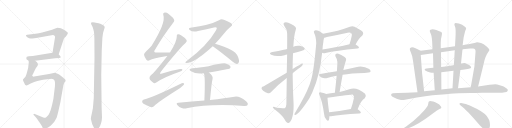
t = 0.00 s
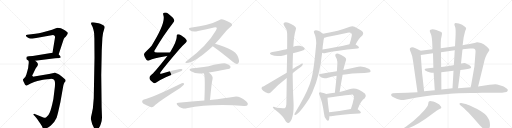
t = 5.20 s
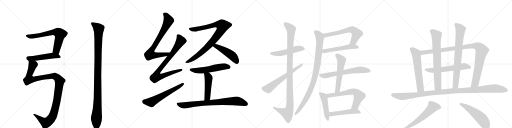
t = 10.40 s
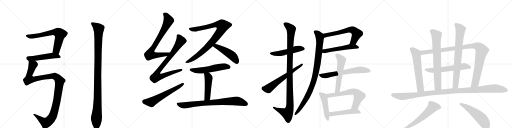
t = 15.60 s
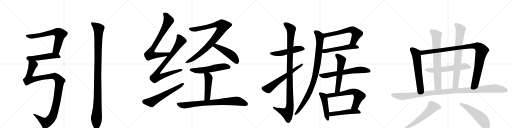
t = 20.80 s
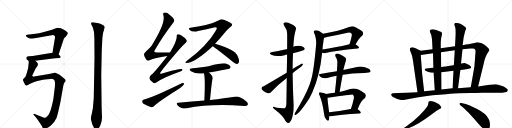
t = 25.99 s

The animated SVG that drew these frames (rendered in a browser with its animation timeline set to each time). Animation: 31 CSS @keyframes rules; one cycle of 25.99 s.

<svg version="1.1" viewBox="0 0 4096 1024" xmlns="http://www.w3.org/2000/svg">
  <g stroke="lightgray" stroke-dasharray="1,1" stroke-width="1" transform="scale(4, 4)">
    <line x1="0" y1="0" x2="256" y2="256"></line>
    <line x1="256" y1="0" x2="0" y2="256"></line>
    <line x1="128" y1="0" x2="128" y2="256"></line>
    <line x1="0" y1="128" x2="256" y2="128"></line>
    <line x1="256" y1="0" x2="512" y2="256"></line>
    <line x1="512" y1="0" x2="256" y2="256"></line>
    <line x1="384" y1="0" x2="384" y2="256"></line>
    <line x1="256" y1="128" x2="512" y2="128"></line>
    <line x1="512" y1="0" x2="768" y2="256"></line>
    <line x1="768" y1="0" x2="512" y2="256"></line>
    <line x1="640" y1="0" x2="640" y2="256"></line>
    <line x1="512" y1="128" x2="768" y2="128"></line>
    <line x1="768" y1="0" x2="1024" y2="256"></line>
    <line x1="1024" y1="0" x2="768" y2="256"></line>
    <line x1="896" y1="0" x2="896" y2="256"></line>
    <line x1="768" y1="128" x2="1024" y2="128"></line>
  </g>
<g transform="scale(1, -1) translate(0, -850)">
   <style type="text/css">
    @keyframes keyframes0 {
      from {
       stroke: black;
       stroke-dashoffset: 691;
       stroke-width: 128;
       }
       69% {
       animation-timing-function: step-end;
       stroke: black;
       stroke-dashoffset: 0;
       stroke-width: 128;
       }
       to {
       stroke: black;
       stroke-width: 1024;
       }
       }
       #make-me-a-hanzi-animation-0 {
         animation: keyframes0 0.812337s both;
         animation-delay: 0.000000s;
         animation-timing-function: linear;
       }
    @keyframes keyframes1 {
      from {
       stroke: black;
       stroke-dashoffset: 518;
       stroke-width: 128;
       }
       63% {
       animation-timing-function: step-end;
       stroke: black;
       stroke-dashoffset: 0;
       stroke-width: 128;
       }
       to {
       stroke: black;
       stroke-width: 1024;
       }
       }
       #make-me-a-hanzi-animation-1 {
         animation: keyframes1 0.671549s both;
         animation-delay: 0.812337s;
         animation-timing-function: linear;
       }
    @keyframes keyframes2 {
      from {
       stroke: black;
       stroke-dashoffset: 1153;
       stroke-width: 128;
       }
       79% {
       animation-timing-function: step-end;
       stroke: black;
       stroke-dashoffset: 0;
       stroke-width: 128;
       }
       to {
       stroke: black;
       stroke-width: 1024;
       }
       }
       #make-me-a-hanzi-animation-2 {
         animation: keyframes2 1.188314s both;
         animation-delay: 1.483887s;
         animation-timing-function: linear;
       }
    @keyframes keyframes3 {
      from {
       stroke: black;
       stroke-dashoffset: 1126;
       stroke-width: 128;
       }
       79% {
       animation-timing-function: step-end;
       stroke: black;
       stroke-dashoffset: 0;
       stroke-width: 128;
       }
       to {
       stroke: black;
       stroke-width: 1024;
       }
       }
       #make-me-a-hanzi-animation-3 {
         animation: keyframes3 1.166341s both;
         animation-delay: 2.672201s;
         animation-timing-function: linear;
       }
    @keyframes keyframes4 {
      from {
       stroke: black;
       stroke-dashoffset: 785;
       stroke-width: 128;
       }
       72% {
       animation-timing-function: step-end;
       stroke: black;
       stroke-dashoffset: 0;
       stroke-width: 128;
       }
       to {
       stroke: black;
       stroke-width: 1024;
       }
       }
       #make-me-a-hanzi-animation-4 {
         animation: keyframes4 0.888835s both;
         animation-delay: 3.838542s;
         animation-timing-function: linear;
       }
    @keyframes keyframes5 {
      from {
       stroke: black;
       stroke-dashoffset: 856;
       stroke-width: 128;
       }
       74% {
       animation-timing-function: step-end;
       stroke: black;
       stroke-dashoffset: 0;
       stroke-width: 128;
       }
       to {
       stroke: black;
       stroke-width: 1024;
       }
       }
       #make-me-a-hanzi-animation-5 {
         animation: keyframes5 0.946615s both;
         animation-delay: 4.727376s;
         animation-timing-function: linear;
       }
    @keyframes keyframes6 {
      from {
       stroke: black;
       stroke-dashoffset: 610;
       stroke-width: 128;
       }
       67% {
       animation-timing-function: step-end;
       stroke: black;
       stroke-dashoffset: 0;
       stroke-width: 128;
       }
       to {
       stroke: black;
       stroke-width: 1024;
       }
       }
       #make-me-a-hanzi-animation-6 {
         animation: keyframes6 0.746419s both;
         animation-delay: 5.673991s;
         animation-timing-function: linear;
       }
    @keyframes keyframes7 {
      from {
       stroke: black;
       stroke-dashoffset: 939;
       stroke-width: 128;
       }
       75% {
       animation-timing-function: step-end;
       stroke: black;
       stroke-dashoffset: 0;
       stroke-width: 128;
       }
       to {
       stroke: black;
       stroke-width: 1024;
       }
       }
       #make-me-a-hanzi-animation-7 {
         animation: keyframes7 1.014160s both;
         animation-delay: 6.420410s;
         animation-timing-function: linear;
       }
    @keyframes keyframes8 {
      from {
       stroke: black;
       stroke-dashoffset: 489;
       stroke-width: 128;
       }
       61% {
       animation-timing-function: step-end;
       stroke: black;
       stroke-dashoffset: 0;
       stroke-width: 128;
       }
       to {
       stroke: black;
       stroke-width: 1024;
       }
       }
       #make-me-a-hanzi-animation-8 {
         animation: keyframes8 0.647949s both;
         animation-delay: 7.434570s;
         animation-timing-function: linear;
       }
    @keyframes keyframes9 {
      from {
       stroke: black;
       stroke-dashoffset: 562;
       stroke-width: 128;
       }
       65% {
       animation-timing-function: step-end;
       stroke: black;
       stroke-dashoffset: 0;
       stroke-width: 128;
       }
       to {
       stroke: black;
       stroke-width: 1024;
       }
       }
       #make-me-a-hanzi-animation-9 {
         animation: keyframes9 0.707357s both;
         animation-delay: 8.082520s;
         animation-timing-function: linear;
       }
    @keyframes keyframes10 {
      from {
       stroke: black;
       stroke-dashoffset: 484;
       stroke-width: 128;
       }
       61% {
       animation-timing-function: step-end;
       stroke: black;
       stroke-dashoffset: 0;
       stroke-width: 128;
       }
       to {
       stroke: black;
       stroke-width: 1024;
       }
       }
       #make-me-a-hanzi-animation-10 {
         animation: keyframes10 0.643880s both;
         animation-delay: 8.789876s;
         animation-timing-function: linear;
       }
    @keyframes keyframes11 {
      from {
       stroke: black;
       stroke-dashoffset: 808;
       stroke-width: 128;
       }
       72% {
       animation-timing-function: step-end;
       stroke: black;
       stroke-dashoffset: 0;
       stroke-width: 128;
       }
       to {
       stroke: black;
       stroke-width: 1024;
       }
       }
       #make-me-a-hanzi-animation-11 {
         animation: keyframes11 0.907552s both;
         animation-delay: 9.433757s;
         animation-timing-function: linear;
       }
    @keyframes keyframes12 {
      from {
       stroke: black;
       stroke-dashoffset: 516;
       stroke-width: 128;
       }
       63% {
       animation-timing-function: step-end;
       stroke: black;
       stroke-dashoffset: 0;
       stroke-width: 128;
       }
       to {
       stroke: black;
       stroke-width: 1024;
       }
       }
       #make-me-a-hanzi-animation-12 {
         animation: keyframes12 0.669922s both;
         animation-delay: 10.341309s;
         animation-timing-function: linear;
       }
    @keyframes keyframes13 {
      from {
       stroke: black;
       stroke-dashoffset: 1112;
       stroke-width: 128;
       }
       78% {
       animation-timing-function: step-end;
       stroke: black;
       stroke-dashoffset: 0;
       stroke-width: 128;
       }
       to {
       stroke: black;
       stroke-width: 1024;
       }
       }
       #make-me-a-hanzi-animation-13 {
         animation: keyframes13 1.154948s both;
         animation-delay: 11.011230s;
         animation-timing-function: linear;
       }
    @keyframes keyframes14 {
      from {
       stroke: black;
       stroke-dashoffset: 630;
       stroke-width: 128;
       }
       67% {
       animation-timing-function: step-end;
       stroke: black;
       stroke-dashoffset: 0;
       stroke-width: 128;
       }
       to {
       stroke: black;
       stroke-width: 1024;
       }
       }
       #make-me-a-hanzi-animation-14 {
         animation: keyframes14 0.762695s both;
         animation-delay: 12.166178s;
         animation-timing-function: linear;
       }
    @keyframes keyframes15 {
      from {
       stroke: black;
       stroke-dashoffset: 636;
       stroke-width: 128;
       }
       67% {
       animation-timing-function: step-end;
       stroke: black;
       stroke-dashoffset: 0;
       stroke-width: 128;
       }
       to {
       stroke: black;
       stroke-width: 1024;
       }
       }
       #make-me-a-hanzi-animation-15 {
         animation: keyframes15 0.767578s both;
         animation-delay: 12.928874s;
         animation-timing-function: linear;
       }
    @keyframes keyframes16 {
      from {
       stroke: black;
       stroke-dashoffset: 540;
       stroke-width: 128;
       }
       64% {
       animation-timing-function: step-end;
       stroke: black;
       stroke-dashoffset: 0;
       stroke-width: 128;
       }
       to {
       stroke: black;
       stroke-width: 1024;
       }
       }
       #make-me-a-hanzi-animation-16 {
         animation: keyframes16 0.689453s both;
         animation-delay: 13.696452s;
         animation-timing-function: linear;
       }
    @keyframes keyframes17 {
      from {
       stroke: black;
       stroke-dashoffset: 970;
       stroke-width: 128;
       }
       76% {
       animation-timing-function: step-end;
       stroke: black;
       stroke-dashoffset: 0;
       stroke-width: 128;
       }
       to {
       stroke: black;
       stroke-width: 1024;
       }
       }
       #make-me-a-hanzi-animation-17 {
         animation: keyframes17 1.039388s both;
         animation-delay: 14.385905s;
         animation-timing-function: linear;
       }
    @keyframes keyframes18 {
      from {
       stroke: black;
       stroke-dashoffset: 657;
       stroke-width: 128;
       }
       68% {
       animation-timing-function: step-end;
       stroke: black;
       stroke-dashoffset: 0;
       stroke-width: 128;
       }
       to {
       stroke: black;
       stroke-width: 1024;
       }
       }
       #make-me-a-hanzi-animation-18 {
         animation: keyframes18 0.784668s both;
         animation-delay: 15.425293s;
         animation-timing-function: linear;
       }
    @keyframes keyframes19 {
      from {
       stroke: black;
       stroke-dashoffset: 574;
       stroke-width: 128;
       }
       65% {
       animation-timing-function: step-end;
       stroke: black;
       stroke-dashoffset: 0;
       stroke-width: 128;
       }
       to {
       stroke: black;
       stroke-width: 1024;
       }
       }
       #make-me-a-hanzi-animation-19 {
         animation: keyframes19 0.717122s both;
         animation-delay: 16.209961s;
         animation-timing-function: linear;
       }
    @keyframes keyframes20 {
      from {
       stroke: black;
       stroke-dashoffset: 476;
       stroke-width: 128;
       }
       61% {
       animation-timing-function: step-end;
       stroke: black;
       stroke-dashoffset: 0;
       stroke-width: 128;
       }
       to {
       stroke: black;
       stroke-width: 1024;
       }
       }
       #make-me-a-hanzi-animation-20 {
         animation: keyframes20 0.637370s both;
         animation-delay: 16.927083s;
         animation-timing-function: linear;
       }
    @keyframes keyframes21 {
      from {
       stroke: black;
       stroke-dashoffset: 651;
       stroke-width: 128;
       }
       68% {
       animation-timing-function: step-end;
       stroke: black;
       stroke-dashoffset: 0;
       stroke-width: 128;
       }
       to {
       stroke: black;
       stroke-width: 1024;
       }
       }
       #make-me-a-hanzi-animation-21 {
         animation: keyframes21 0.779785s both;
         animation-delay: 17.564453s;
         animation-timing-function: linear;
       }
    @keyframes keyframes22 {
      from {
       stroke: black;
       stroke-dashoffset: 500;
       stroke-width: 128;
       }
       62% {
       animation-timing-function: step-end;
       stroke: black;
       stroke-dashoffset: 0;
       stroke-width: 128;
       }
       to {
       stroke: black;
       stroke-width: 1024;
       }
       }
       #make-me-a-hanzi-animation-22 {
         animation: keyframes22 0.656901s both;
         animation-delay: 18.344238s;
         animation-timing-function: linear;
       }
    @keyframes keyframes23 {
      from {
       stroke: black;
       stroke-dashoffset: 614;
       stroke-width: 128;
       }
       67% {
       animation-timing-function: step-end;
       stroke: black;
       stroke-dashoffset: 0;
       stroke-width: 128;
       }
       to {
       stroke: black;
       stroke-width: 1024;
       }
       }
       #make-me-a-hanzi-animation-23 {
         animation: keyframes23 0.749674s both;
         animation-delay: 19.001139s;
         animation-timing-function: linear;
       }
    @keyframes keyframes24 {
      from {
       stroke: black;
       stroke-dashoffset: 1066;
       stroke-width: 128;
       }
       78% {
       animation-timing-function: step-end;
       stroke: black;
       stroke-dashoffset: 0;
       stroke-width: 128;
       }
       to {
       stroke: black;
       stroke-width: 1024;
       }
       }
       #make-me-a-hanzi-animation-24 {
         animation: keyframes24 1.117513s both;
         animation-delay: 19.750814s;
         animation-timing-function: linear;
       }
    @keyframes keyframes25 {
      from {
       stroke: black;
       stroke-dashoffset: 612;
       stroke-width: 128;
       }
       67% {
       animation-timing-function: step-end;
       stroke: black;
       stroke-dashoffset: 0;
       stroke-width: 128;
       }
       to {
       stroke: black;
       stroke-width: 1024;
       }
       }
       #make-me-a-hanzi-animation-25 {
         animation: keyframes25 0.748047s both;
         animation-delay: 20.868327s;
         animation-timing-function: linear;
       }
    @keyframes keyframes26 {
      from {
       stroke: black;
       stroke-dashoffset: 746;
       stroke-width: 128;
       }
       71% {
       animation-timing-function: step-end;
       stroke: black;
       stroke-dashoffset: 0;
       stroke-width: 128;
       }
       to {
       stroke: black;
       stroke-width: 1024;
       }
       }
       #make-me-a-hanzi-animation-26 {
         animation: keyframes26 0.857096s both;
         animation-delay: 21.616374s;
         animation-timing-function: linear;
       }
    @keyframes keyframes27 {
      from {
       stroke: black;
       stroke-dashoffset: 784;
       stroke-width: 128;
       }
       72% {
       animation-timing-function: step-end;
       stroke: black;
       stroke-dashoffset: 0;
       stroke-width: 128;
       }
       to {
       stroke: black;
       stroke-width: 1024;
       }
       }
       #make-me-a-hanzi-animation-27 {
         animation: keyframes27 0.888021s both;
         animation-delay: 22.473470s;
         animation-timing-function: linear;
       }
    @keyframes keyframes28 {
      from {
       stroke: black;
       stroke-dashoffset: 1171;
       stroke-width: 128;
       }
       79% {
       animation-timing-function: step-end;
       stroke: black;
       stroke-dashoffset: 0;
       stroke-width: 128;
       }
       to {
       stroke: black;
       stroke-width: 1024;
       }
       }
       #make-me-a-hanzi-animation-28 {
         animation: keyframes28 1.202962s both;
         animation-delay: 23.361491s;
         animation-timing-function: linear;
       }
    @keyframes keyframes29 {
      from {
       stroke: black;
       stroke-dashoffset: 603;
       stroke-width: 128;
       }
       66% {
       animation-timing-function: step-end;
       stroke: black;
       stroke-dashoffset: 0;
       stroke-width: 128;
       }
       to {
       stroke: black;
       stroke-width: 1024;
       }
       }
       #make-me-a-hanzi-animation-29 {
         animation: keyframes29 0.740723s both;
         animation-delay: 24.564453s;
         animation-timing-function: linear;
       }
    @keyframes keyframes30 {
      from {
       stroke: black;
       stroke-dashoffset: 538;
       stroke-width: 128;
       }
       64% {
       animation-timing-function: step-end;
       stroke: black;
       stroke-dashoffset: 0;
       stroke-width: 128;
       }
       to {
       stroke: black;
       stroke-width: 1024;
       }
       }
       #make-me-a-hanzi-animation-30 {
         animation: keyframes30 0.687826s both;
         animation-delay: 25.305176s;
         animation-timing-function: linear;
       }
</style>
<path d="M 469 414 L 504 520 Q 510 541 516 548 Q 523 554 533 567 Q 543 580 543 586 Q 543 591 515 610 Q 488 628 459 628 L 437 620 Q 420 613 388 605 L 337 590 Q 313 584 283 581 L 217 573 Q 209 572 209 570 Q 204 566 215 555 Q 235 542 244 542 Q 253 542 289 547 L 424 570 Q 436 570 441 557 L 420 428 C 415 398 460 386 469 414 Z" fill="lightgray"></path> 
<path d="M 474 386 L 486 390 Q 486 399 478 406 L 469 414 C 448 433 448 433 420 428 L 262 402 L 230 400 L 214 396 Q 212 393 211 385 Q 210 376 217 373 L 229 364 C 235 359 251 361 281 365 L 441 385 L 474 386 Z" fill="lightgray"></path> 
<path d="M 229 364 L 230 349 L 227 324 Q 227 309 221 290 L 211 255 Q 204 235 196 228 L 187 219 Q 186 217 184 216 Q 182 214 187 200 L 195 184 Q 200 172 203 170 Q 206 167 211 166 Q 216 165 245 182 Q 275 198 299 203 L 335 211 Q 350 214 403 219 Q 436 221 439 196 Q 441 181 439 156 L 427 58 Q 410 -25 397 -52 Q 391 -71 370 -87 Q 355 -96 337 -86 L 283 -64 Q 272 -60 271 -61 L 267 -65 Q 265 -68 276 -76 L 296 -100 L 315 -127 Q 319 -132 336 -160 Q 341 -176 348 -178 Q 367 -186 407 -154 Q 437 -127 453 -91 Q 458 -75 465 -47 L 483 32 L 506 163 Q 507 172 511 181 Q 515 190 517 192 L 524 201 Q 527 203 524 207 Q 524 213 520 217 L 494 239 Q 471 258 456 263 L 439 268 L 392 258 L 273 238 L 268 236 Q 267 236 259 242 Q 255 244 264 258 L 283 298 Q 285 303 298 321 Q 311 339 294 355 L 281 365 C 260 386 230 394 229 364 Z" fill="lightgray"></path> 
<path d="M 756 386 L 750 65 L 743 -16 L 735 -56 Q 726 -92 727 -102 Q 733 -140 754 -177 Q 761 -192 771 -193 Q 778 -194 789 -177 Q 801 -160 807 -139 Q 815 -120 816 -90 L 813 -8 L 810 251 L 814 449 L 819 547 Q 823 593 832 613 Q 842 633 833 642 Q 829 650 815 654 Q 802 661 789 664 Q 780 668 757 671 Q 735 673 731 670 Q 727 666 729 660 Q 729 654 735 646 Q 741 637 747 615 Q 753 592 753 585 L 755 540 L 756 386 Z" fill="lightgray"></path> 
<path d="M 1360 430 Q 1305 431 1258 430 Q 1221 430 1240 453 Q 1312 573 1381 662 Q 1397 681 1394 689 Q 1391 705 1349 738 Q 1333 753 1312 749 Q 1300 745 1307 729 Q 1328 669 1213 485 Q 1195 464 1170 440 Q 1151 424 1152 412 Q 1156 391 1171 372 Q 1183 360 1196 368 Q 1226 384 1326 401 Q 1332 402 1339 402 C 1369 405 1390 430 1360 430 Z" fill="lightgray"></path> 
<path d="M 1339 402 Q 1228 260 1207 249 Q 1194 239 1196 225 Q 1197 212 1224 191 Q 1234 178 1250 191 Q 1310 233 1437 277 Q 1456 281 1459 291 Q 1462 301 1441 298 Q 1377 286 1297 263 Q 1269 253 1287 276 Q 1330 334 1430 450 Q 1460 487 1486 509 Q 1499 519 1492 530 Q 1482 549 1448 569 Q 1432 579 1422 576 Q 1412 573 1414 557 Q 1415 520 1360 430 L 1339 402 Z" fill="lightgray"></path> 
<path d="M 1151 55 Q 1138 52 1137 41 Q 1137 28 1148 20 Q 1173 7 1210 -8 Q 1220 -9 1232 1 Q 1260 31 1423 134 Q 1445 147 1462 164 Q 1474 174 1473 183 Q 1467 187 1454 184 Q 1202 61 1151 55 Z" fill="lightgray"></path> 
<path d="M 1721 501 Q 1755 537 1789 579 Q 1810 607 1845 636 Q 1861 646 1856 657 Q 1855 667 1791 692 Q 1772 702 1752 689 Q 1680 650 1523 629 Q 1504 626 1517 611 Q 1542 592 1584 603 Q 1657 618 1712 631 Q 1728 635 1734 628 Q 1737 622 1726 605 Q 1660 488 1491 360 Q 1475 348 1490 347 Q 1556 347 1702 481 L 1721 501 Z" fill="lightgray"></path> 
<path d="M 1702 481 Q 1774 430 1862 357 Q 1880 341 1894 338 Q 1903 338 1909 349 Q 1919 362 1901 402 Q 1882 456 1721 501 C 1692 509 1678 498 1702 481 Z" fill="lightgray"></path> 
<path d="M 1671 271 Q 1833 299 1838 303 Q 1848 312 1843 321 Q 1836 334 1805 343 Q 1780 349 1669 321 Q 1588 309 1540 305 Q 1500 301 1528 281 Q 1570 254 1631 265 L 1671 271 Z" fill="lightgray"></path> 
<path d="M 1680 50 Q 1693 191 1700 217 Q 1709 241 1671 271 C 1648 290 1622 294 1631 265 Q 1640 244 1638 137 Q 1637 100 1635 46 C 1634 16 1677 20 1680 50 Z" fill="lightgray"></path> 
<path d="M 1635 46 Q 1538 39 1426 29 Q 1404 28 1420 9 Q 1433 -7 1453 -13 Q 1475 -20 1493 -16 Q 1682 23 1954 3 Q 1976 2 1981 11 Q 1988 24 1971 39 Q 1916 84 1876 76 Q 1803 64 1680 50 L 1635 46 Z" fill="lightgray"></path> 
<path d="M 2344 425 Q 2431 450 2432 451 Q 2441 458 2436 467 Q 2429 477 2400 484 Q 2372 488 2346 476 L 2297 459 Q 2282 456 2270 452 Q 2228 442 2179 434 Q 2145 427 2170 412 Q 2212 394 2276 409 Q 2285 412 2297 414 L 2344 425 Z" fill="lightgray"></path> 
<path d="M 2294 226 Q 2293 135 2291 16 Q 2290 -6 2278 -15 Q 2277 -15 2212 -11 Q 2181 1 2183 -9 Q 2184 -16 2204 -30 Q 2261 -76 2275 -102 Q 2291 -133 2306 -134 Q 2319 -135 2334 -101 Q 2350 -58 2349 12 Q 2342 139 2341 264 L 2341 298 Q 2341 362 2344 425 L 2346 476 Q 2346 479 2347 481 Q 2351 565 2365 609 Q 2381 637 2328 659 Q 2297 677 2277 671 Q 2261 664 2275 643 Q 2296 616 2297 584 Q 2298 569 2297 459 L 2297 414 Q 2296 353 2294 269 L 2294 226 Z" fill="lightgray"></path> 
<path d="M 2294 269 Q 2113 163 2111 161 Q 2096 161 2092 146 Q 2091 137 2105 125 Q 2123 112 2143 105 Q 2158 101 2167 112 Q 2224 173 2294 226 L 2341 264 Q 2366 286 2392 304 Q 2411 317 2421 331 Q 2427 343 2417 342 Q 2414 342 2341 298 L 2294 269 Z" fill="lightgray"></path> 
<path d="M 2845 495 Q 2869 544 2897 565 Q 2913 581 2899 598 Q 2884 611 2836 636 Q 2820 643 2799 636 Q 2712 602 2584 580 C 2554 575 2563 544 2593 549 Q 2603 550 2615 554 Q 2700 570 2781 588 Q 2802 592 2810 584 Q 2817 577 2814 564 Q 2807 527 2796 497 C 2786 469 2831 468 2845 495 Z" fill="lightgray"></path> 
<path d="M 2577 428 Q 2583 422 2604 426 Q 2685 445 2860 462 Q 2870 463 2872 471 Q 2872 478 2845 495 C 2830 505 2825 504 2796 497 Q 2675 469 2580 455 C 2550 451 2549 439 2577 428 Z" fill="lightgray"></path> 
<path d="M 2584 580 Q 2541 614 2518 606 Q 2506 599 2513 587 Q 2529 557 2530 504 Q 2512 300 2493 226 Q 2486 201 2478 176 Q 2442 80 2362 -49 Q 2358 -55 2356 -61 Q 2353 -71 2363 -69 Q 2393 -63 2474 62 L 2499 112 Q 2559 247 2577 428 L 2580 455 Q 2581 483 2586 509 Q 2586 527 2593 549 C 2598 570 2598 570 2584 580 Z" fill="lightgray"></path> 
<path d="M 2741 252 Q 2807 265 2914 267 Q 2957 267 2964 276 Q 2968 286 2954 298 Q 2903 329 2847 313 L 2747 291 L 2695 281 Q 2632 271 2562 258 Q 2544 255 2558 241 Q 2571 229 2586 226 Q 2605 222 2618 226 Q 2652 238 2693 244 L 2741 252 Z" fill="lightgray"></path> 
<path d="M 2717 115 Q 2729 187 2741 252 L 2747 291 Q 2747 297 2769 372 Q 2773 381 2757 395 Q 2729 414 2707 420 Q 2694 424 2686 418 Q 2679 412 2684 398 Q 2700 373 2699 355 Q 2698 319 2695 281 L 2693 244 Q 2687 180 2679 108 C 2676 78 2712 85 2717 115 Z" fill="lightgray"></path> 
<path d="M 2610 99 Q 2600 105 2570 111 Q 2558 115 2555 110 Q 2548 104 2556 89 Q 2580 34 2592 -57 Q 2593 -84 2609 -103 Q 2625 -124 2631 -109 Q 2635 -97 2635 -80 L 2633 -48 Q 2621 39 2620 68 C 2619 95 2619 95 2610 99 Z" fill="lightgray"></path> 
<path d="M 2861 -23 Q 2888 49 2918 65 Q 2934 83 2921 101 Q 2849 159 2795 136 Q 2755 123 2717 115 L 2679 108 Q 2645 104 2610 99 C 2580 95 2590 64 2620 68 Q 2815 95 2820 94 Q 2821 94 2825 91 Q 2834 82 2831 65 Q 2821 17 2807 -22 C 2797 -50 2850 -51 2861 -23 Z" fill="lightgray"></path> 
<path d="M 2635 -80 Q 2641 -81 2648 -80 Q 2720 -67 2875 -58 Q 2885 -57 2887 -49 Q 2887 -42 2861 -23 C 2849 -14 2836 -17 2807 -22 Q 2711 -40 2633 -48 C 2603 -51 2605 -78 2635 -80 Z" fill="lightgray"></path> 
<path d="M 3365 444 L 3324 464 Q 3294 478 3282 466 Q 3273 460 3287 431 Q 3301 402 3304 364 L 3340 112 C 3344 82 3396 90 3393 120 L 3377 262 L 3366 411 C 3364 441 3366 443 3365 444 Z" fill="lightgray"></path> 
<path d="M 3795 316 L 3766 152 C 3761 122 3818 129 3825 158 L 3870 343 Q 3882 402 3909 438 L 3915 448 Q 3917 456 3893 478 Q 3869 499 3848 506 Q 3826 513 3816 513 L 3796 507 L 3766 500 Q 3749 497 3728 494 L 3701 489 L 3640 481 L 3526 464 L 3460 457 L 3365 444 C 3335 440 3336 407 3366 411 L 3464 424 L 3528 433 L 3638 448 L 3700 456 L 3761 462 Q 3769 463 3784 463 Q 3808 461 3804 433 L 3795 316 Z" fill="lightgray"></path> 
<path d="M 3683 291 L 3702 293 L 3728 296 Q 3757 301 3763 303.5 Q 3769 306 3769 310 Q 3769 314 3764.5 321 Q 3760 328 3740 337 Q 3720 346 3714 346 Q 3708 346 3690 342 L 3688 342 L 3631 330 L 3626 329 L 3564 319 L 3529 315 L 3467 308 Q 3450 308 3444 306 L 3411 302 Q 3401 300 3399.5 299 Q 3398 298 3398 290 Q 3400 284 3422.5 277 Q 3445 270 3454 269 L 3469 268 L 3530 272 L 3628 284 L 3683 291 Z" fill="lightgray"></path> 
<path d="M 3526 464 L 3526 509 Q 3526 539 3535 573 Q 3539 588 3530 594 Q 3520 600 3490 610 Q 3459 620 3444 612 Q 3438 608 3438 602 Q 3438 596 3446 580 Q 3454 564 3457 520 L 3460 457 L 3464 424 L 3467 308 L 3469 268 L 3478 129 C 3480 99 3531 104 3531 134 L 3530 272 L 3529 315 L 3528 433 L 3526 464 Z" fill="lightgray"></path> 
<path d="M 3664 144 L 3683 291 L 3688 342 L 3700 456 L 3701 489 L 3709 550 L 3715 576 Q 3720 603 3729 620 Q 3729 626 3726 631 Q 3722 636 3697 652 Q 3671 667 3644 667 L 3637 663 Q 3634 659 3636 648 L 3642 632 Q 3647 615 3644 552 L 3640 481 L 3638 448 L 3631 330 L 3628 284 L 3620 144 C 3618 114 3660 114 3664 144 Z" fill="lightgray"></path> 
<path d="M 3766 152 L 3664 144 L 3620 144 L 3531 134 L 3478 129 L 3393 120 L 3340 112 L 3255 108 L 3181 106 L 3143 104 Q 3130 102 3130 96 Q 3125 81 3152 71 Q 3207 45 3229 50 L 3335 70 Q 3406 82 3460 88 L 3568 97 Q 3641 103 3671 104 L 3763 107 Q 3853 109 3857 109 L 3962 108 L 4017 109 Q 4044 111 4052 114 Q 4061 121 4062.5 128 Q 4064 135 4050.5 144.5 Q 4037 154 4029 157.5 Q 4021 161 3998 169 Q 3975 177 3961.5 177 Q 3948 177 3917 173 L 3825 158 L 3766 152 Z" fill="lightgray"></path> 
<path d="M 3251 -181 Q 3290 -170 3349 -135.5 Q 3408 -101 3449 -68.5 Q 3490 -36 3499 -31 L 3516 -22 Q 3528 -17 3530 -11.5 Q 3532 -6 3524 3 Q 3516 15 3501 22 Q 3443 49 3431 38 Q 3427 35 3426 21 Q 3425 7 3410.5 -12.5 Q 3396 -32 3355 -74.5 Q 3314 -117 3249 -161 L 3231 -174 Q 3225 -177 3228 -183 Q 3231 -189 3236 -187 L 3251 -181 Z" fill="lightgray"></path> 
<path d="M 3712 -16 Q 3721 -24 3749 -52 L 3789 -95 L 3840 -154 Q 3853 -170 3868 -179 Q 3899 -194 3914 -176 Q 3921 -167 3919.5 -144.5 Q 3918 -122 3914 -112 Q 3910 -102 3894 -77 Q 3864 -40 3779 -3 Q 3735 16 3716 20 L 3689 26 Q 3679 27 3676 23 Q 3674 16 3683 9 L 3712 -16 Z" fill="lightgray"></path> 
      <clipPath id="make-me-a-hanzi-clip-0">
      <path d="M 469 414 L 504 520 Q 510 541 516 548 Q 523 554 533 567 Q 543 580 543 586 Q 543 591 515 610 Q 488 628 459 628 L 437 620 Q 420 613 388 605 L 337 590 Q 313 584 283 581 L 217 573 Q 209 572 209 570 Q 204 566 215 555 Q 235 542 244 542 Q 253 542 289 547 L 424 570 Q 436 570 441 557 L 420 428 C 415 398 460 386 469 414 Z" fill="lightgray"></path>
      </clipPath>
      <path clip-path="url(#make-me-a-hanzi-clip-0)" d="M 215 566 L 229 560 L 259 560 L 429 593 L 465 590 L 481 577 L 451 448 L 465 424 " fill="none" id="make-me-a-hanzi-animation-0" stroke-dasharray="563 1126" stroke-linecap="round"></path>

      <clipPath id="make-me-a-hanzi-clip-1">
      <path d="M 474 386 L 486 390 Q 486 399 478 406 L 469 414 C 448 433 448 433 420 428 L 262 402 L 230 400 L 214 396 Q 212 393 211 385 Q 210 376 217 373 L 229 364 C 235 359 251 361 281 365 L 441 385 L 474 386 Z" fill="lightgray"></path>
      </clipPath>
      <path clip-path="url(#make-me-a-hanzi-clip-1)" d="M 220 388 L 258 383 L 416 405 L 465 400 L 478 393 " fill="none" id="make-me-a-hanzi-animation-1" stroke-dasharray="390 780" stroke-linecap="round"></path>

      <clipPath id="make-me-a-hanzi-clip-2">
      <path d="M 229 364 L 230 349 L 227 324 Q 227 309 221 290 L 211 255 Q 204 235 196 228 L 187 219 Q 186 217 184 216 Q 182 214 187 200 L 195 184 Q 200 172 203 170 Q 206 167 211 166 Q 216 165 245 182 Q 275 198 299 203 L 335 211 Q 350 214 403 219 Q 436 221 439 196 Q 441 181 439 156 L 427 58 Q 410 -25 397 -52 Q 391 -71 370 -87 Q 355 -96 337 -86 L 283 -64 Q 272 -60 271 -61 L 267 -65 Q 265 -68 276 -76 L 296 -100 L 315 -127 Q 319 -132 336 -160 Q 341 -176 348 -178 Q 367 -186 407 -154 Q 437 -127 453 -91 Q 458 -75 465 -47 L 483 32 L 506 163 Q 507 172 511 181 Q 515 190 517 192 L 524 201 Q 527 203 524 207 Q 524 213 520 217 L 494 239 Q 471 258 456 263 L 439 268 L 392 258 L 273 238 L 268 236 Q 267 236 259 242 Q 255 244 264 258 L 283 298 Q 285 303 298 321 Q 311 339 294 355 L 281 365 C 260 386 230 394 229 364 Z" fill="lightgray"></path>
      </clipPath>
      <path clip-path="url(#make-me-a-hanzi-clip-2)" d="M 236 357 L 263 330 L 235 254 L 233 216 L 274 216 L 328 229 L 426 241 L 457 229 L 478 202 L 453 32 L 432 -51 L 413 -94 L 387 -122 L 365 -131 L 274 -68 " fill="none" id="make-me-a-hanzi-animation-2" stroke-dasharray="1025 2050" stroke-linecap="round"></path>

      <clipPath id="make-me-a-hanzi-clip-3">
      <path d="M 756 386 L 750 65 L 743 -16 L 735 -56 Q 726 -92 727 -102 Q 733 -140 754 -177 Q 761 -192 771 -193 Q 778 -194 789 -177 Q 801 -160 807 -139 Q 815 -120 816 -90 L 813 -8 L 810 251 L 814 449 L 819 547 Q 823 593 832 613 Q 842 633 833 642 Q 829 650 815 654 Q 802 661 789 664 Q 780 668 757 671 Q 735 673 731 670 Q 727 666 729 660 Q 729 654 735 646 Q 741 637 747 615 Q 753 592 753 585 L 755 540 L 756 386 Z" fill="lightgray"></path>
      </clipPath>
      <path clip-path="url(#make-me-a-hanzi-clip-3)" d="M 737 664 L 789 620 L 781 60 L 771 -182 " fill="none" id="make-me-a-hanzi-animation-3" stroke-dasharray="998 1996" stroke-linecap="round"></path>

      <clipPath id="make-me-a-hanzi-clip-4">
      <path d="M 1360 430 Q 1305 431 1258 430 Q 1221 430 1240 453 Q 1312 573 1381 662 Q 1397 681 1394 689 Q 1391 705 1349 738 Q 1333 753 1312 749 Q 1300 745 1307 729 Q 1328 669 1213 485 Q 1195 464 1170 440 Q 1151 424 1152 412 Q 1156 391 1171 372 Q 1183 360 1196 368 Q 1226 384 1326 401 Q 1332 402 1339 402 C 1369 405 1390 430 1360 430 Z" fill="lightgray"></path>
      </clipPath>
      <path clip-path="url(#make-me-a-hanzi-clip-4)" d="M 1316 737 L 1331 725 L 1349 685 L 1281 557 L 1207 439 L 1201 414 L 1254 408 L 1313 413 L 1331 415 L 1352 429 " fill="none" id="make-me-a-hanzi-animation-4" stroke-dasharray="657 1314" stroke-linecap="round"></path>

      <clipPath id="make-me-a-hanzi-clip-5">
      <path d="M 1339 402 Q 1228 260 1207 249 Q 1194 239 1196 225 Q 1197 212 1224 191 Q 1234 178 1250 191 Q 1310 233 1437 277 Q 1456 281 1459 291 Q 1462 301 1441 298 Q 1377 286 1297 263 Q 1269 253 1287 276 Q 1330 334 1430 450 Q 1460 487 1486 509 Q 1499 519 1492 530 Q 1482 549 1448 569 Q 1432 579 1422 576 Q 1412 573 1414 557 Q 1415 520 1360 430 L 1339 402 Z" fill="lightgray"></path>
      </clipPath>
      <path clip-path="url(#make-me-a-hanzi-clip-5)" d="M 1427 563 L 1445 522 L 1372 411 L 1274 292 L 1258 267 L 1251 237 L 1275 236 L 1305 244 L 1450 291 " fill="none" id="make-me-a-hanzi-animation-5" stroke-dasharray="728 1456" stroke-linecap="round"></path>

      <clipPath id="make-me-a-hanzi-clip-6">
      <path d="M 1151 55 Q 1138 52 1137 41 Q 1137 28 1148 20 Q 1173 7 1210 -8 Q 1220 -9 1232 1 Q 1260 31 1423 134 Q 1445 147 1462 164 Q 1474 174 1473 183 Q 1467 187 1454 184 Q 1202 61 1151 55 Z" fill="lightgray"></path>
      </clipPath>
      <path clip-path="url(#make-me-a-hanzi-clip-6)" d="M 1153 40 L 1210 33 L 1468 179 " fill="none" id="make-me-a-hanzi-animation-6" stroke-dasharray="482 964" stroke-linecap="round"></path>

      <clipPath id="make-me-a-hanzi-clip-7">
      <path d="M 1721 501 Q 1755 537 1789 579 Q 1810 607 1845 636 Q 1861 646 1856 657 Q 1855 667 1791 692 Q 1772 702 1752 689 Q 1680 650 1523 629 Q 1504 626 1517 611 Q 1542 592 1584 603 Q 1657 618 1712 631 Q 1728 635 1734 628 Q 1737 622 1726 605 Q 1660 488 1491 360 Q 1475 348 1490 347 Q 1556 347 1702 481 L 1721 501 Z" fill="lightgray"></path>
      </clipPath>
      <path clip-path="url(#make-me-a-hanzi-clip-7)" d="M 1521 620 L 1548 615 L 1589 621 L 1735 655 L 1765 652 L 1781 644 L 1750 582 L 1677 491 L 1573 400 L 1494 353 " fill="none" id="make-me-a-hanzi-animation-7" stroke-dasharray="811 1622" stroke-linecap="round"></path>

      <clipPath id="make-me-a-hanzi-clip-8">
      <path d="M 1702 481 Q 1774 430 1862 357 Q 1880 341 1894 338 Q 1903 338 1909 349 Q 1919 362 1901 402 Q 1882 456 1721 501 C 1692 509 1678 498 1702 481 Z" fill="lightgray"></path>
      </clipPath>
      <path clip-path="url(#make-me-a-hanzi-clip-8)" d="M 1711 482 L 1729 483 L 1750 473 L 1841 418 L 1870 393 L 1894 353 " fill="none" id="make-me-a-hanzi-animation-8" stroke-dasharray="361 722" stroke-linecap="round"></path>

      <clipPath id="make-me-a-hanzi-clip-9">
      <path d="M 1671 271 Q 1833 299 1838 303 Q 1848 312 1843 321 Q 1836 334 1805 343 Q 1780 349 1669 321 Q 1588 309 1540 305 Q 1500 301 1528 281 Q 1570 254 1631 265 L 1671 271 Z" fill="lightgray"></path>
      </clipPath>
      <path clip-path="url(#make-me-a-hanzi-clip-9)" d="M 1531 295 L 1554 287 L 1605 286 L 1794 319 L 1832 314 " fill="none" id="make-me-a-hanzi-animation-9" stroke-dasharray="434 868" stroke-linecap="round"></path>

      <clipPath id="make-me-a-hanzi-clip-10">
      <path d="M 1680 50 Q 1693 191 1700 217 Q 1709 241 1671 271 C 1648 290 1622 294 1631 265 Q 1640 244 1638 137 Q 1637 100 1635 46 C 1634 16 1677 20 1680 50 Z" fill="lightgray"></path>
      </clipPath>
      <path clip-path="url(#make-me-a-hanzi-clip-10)" d="M 1638 264 L 1663 242 L 1669 227 L 1658 71 L 1642 55 " fill="none" id="make-me-a-hanzi-animation-10" stroke-dasharray="356 712" stroke-linecap="round"></path>

      <clipPath id="make-me-a-hanzi-clip-11">
      <path d="M 1635 46 Q 1538 39 1426 29 Q 1404 28 1420 9 Q 1433 -7 1453 -13 Q 1475 -20 1493 -16 Q 1682 23 1954 3 Q 1976 2 1981 11 Q 1988 24 1971 39 Q 1916 84 1876 76 Q 1803 64 1680 50 L 1635 46 Z" fill="lightgray"></path>
      </clipPath>
      <path clip-path="url(#make-me-a-hanzi-clip-11)" d="M 1423 19 L 1476 8 L 1659 28 L 1885 42 L 1919 37 L 1969 19 " fill="none" id="make-me-a-hanzi-animation-11" stroke-dasharray="680 1360" stroke-linecap="round"></path>

      <clipPath id="make-me-a-hanzi-clip-12">
      <path d="M 2344 425 Q 2431 450 2432 451 Q 2441 458 2436 467 Q 2429 477 2400 484 Q 2372 488 2346 476 L 2297 459 Q 2282 456 2270 452 Q 2228 442 2179 434 Q 2145 427 2170 412 Q 2212 394 2276 409 Q 2285 412 2297 414 L 2344 425 Z" fill="lightgray"></path>
      </clipPath>
      <path clip-path="url(#make-me-a-hanzi-clip-12)" d="M 2172 424 L 2247 424 L 2381 461 L 2427 460 " fill="none" id="make-me-a-hanzi-animation-12" stroke-dasharray="388 776" stroke-linecap="round"></path>

      <clipPath id="make-me-a-hanzi-clip-13">
      <path d="M 2294 226 Q 2293 135 2291 16 Q 2290 -6 2278 -15 Q 2277 -15 2212 -11 Q 2181 1 2183 -9 Q 2184 -16 2204 -30 Q 2261 -76 2275 -102 Q 2291 -133 2306 -134 Q 2319 -135 2334 -101 Q 2350 -58 2349 12 Q 2342 139 2341 264 L 2341 298 Q 2341 362 2344 425 L 2346 476 Q 2346 479 2347 481 Q 2351 565 2365 609 Q 2381 637 2328 659 Q 2297 677 2277 671 Q 2261 664 2275 643 Q 2296 616 2297 584 Q 2298 569 2297 459 L 2297 414 Q 2296 353 2294 269 L 2294 226 Z" fill="lightgray"></path>
      </clipPath>
      <path clip-path="url(#make-me-a-hanzi-clip-13)" d="M 2284 656 L 2309 640 L 2329 614 L 2317 277 L 2320 3 L 2314 -27 L 2299 -56 L 2189 -11 " fill="none" id="make-me-a-hanzi-animation-13" stroke-dasharray="984 1968" stroke-linecap="round"></path>

      <clipPath id="make-me-a-hanzi-clip-14">
      <path d="M 2294 269 Q 2113 163 2111 161 Q 2096 161 2092 146 Q 2091 137 2105 125 Q 2123 112 2143 105 Q 2158 101 2167 112 Q 2224 173 2294 226 L 2341 264 Q 2366 286 2392 304 Q 2411 317 2421 331 Q 2427 343 2417 342 Q 2414 342 2341 298 L 2294 269 Z" fill="lightgray"></path>
      </clipPath>
      <path clip-path="url(#make-me-a-hanzi-clip-14)" d="M 2107 145 L 2147 141 L 2245 217 L 2418 336 " fill="none" id="make-me-a-hanzi-animation-14" stroke-dasharray="502 1004" stroke-linecap="round"></path>

      <clipPath id="make-me-a-hanzi-clip-15">
      <path d="M 2845 495 Q 2869 544 2897 565 Q 2913 581 2899 598 Q 2884 611 2836 636 Q 2820 643 2799 636 Q 2712 602 2584 580 C 2554 575 2563 544 2593 549 Q 2603 550 2615 554 Q 2700 570 2781 588 Q 2802 592 2810 584 Q 2817 577 2814 564 Q 2807 527 2796 497 C 2786 469 2831 468 2845 495 Z" fill="lightgray"></path>
      </clipPath>
      <path clip-path="url(#make-me-a-hanzi-clip-15)" d="M 2594 577 L 2605 567 L 2801 612 L 2823 610 L 2855 580 L 2828 519 L 2802 502 " fill="none" id="make-me-a-hanzi-animation-15" stroke-dasharray="508 1016" stroke-linecap="round"></path>

      <clipPath id="make-me-a-hanzi-clip-16">
      <path d="M 2577 428 Q 2583 422 2604 426 Q 2685 445 2860 462 Q 2870 463 2872 471 Q 2872 478 2845 495 C 2830 505 2825 504 2796 497 Q 2675 469 2580 455 C 2550 451 2549 439 2577 428 Z" fill="lightgray"></path>
      </clipPath>
      <path clip-path="url(#make-me-a-hanzi-clip-16)" d="M 2585 434 L 2632 449 L 2801 477 L 2838 478 L 2863 470 " fill="none" id="make-me-a-hanzi-animation-16" stroke-dasharray="412 824" stroke-linecap="round"></path>

      <clipPath id="make-me-a-hanzi-clip-17">
      <path d="M 2584 580 Q 2541 614 2518 606 Q 2506 599 2513 587 Q 2529 557 2530 504 Q 2512 300 2493 226 Q 2486 201 2478 176 Q 2442 80 2362 -49 Q 2358 -55 2356 -61 Q 2353 -71 2363 -69 Q 2393 -63 2474 62 L 2499 112 Q 2559 247 2577 428 L 2580 455 Q 2581 483 2586 509 Q 2586 527 2593 549 C 2598 570 2598 570 2584 580 Z" fill="lightgray"></path>
      </clipPath>
      <path clip-path="url(#make-me-a-hanzi-clip-17)" d="M 2523 595 L 2547 574 L 2559 548 L 2550 422 L 2523 249 L 2498 166 L 2451 61 L 2405 -11 L 2364 -61 " fill="none" id="make-me-a-hanzi-animation-17" stroke-dasharray="842 1684" stroke-linecap="round"></path>

      <clipPath id="make-me-a-hanzi-clip-18">
      <path d="M 2741 252 Q 2807 265 2914 267 Q 2957 267 2964 276 Q 2968 286 2954 298 Q 2903 329 2847 313 L 2747 291 L 2695 281 Q 2632 271 2562 258 Q 2544 255 2558 241 Q 2571 229 2586 226 Q 2605 222 2618 226 Q 2652 238 2693 244 L 2741 252 Z" fill="lightgray"></path>
      </clipPath>
      <path clip-path="url(#make-me-a-hanzi-clip-18)" d="M 2560 249 L 2609 245 L 2860 291 L 2911 291 L 2956 281 " fill="none" id="make-me-a-hanzi-animation-18" stroke-dasharray="529 1058" stroke-linecap="round"></path>

      <clipPath id="make-me-a-hanzi-clip-19">
      <path d="M 2717 115 Q 2729 187 2741 252 L 2747 291 Q 2747 297 2769 372 Q 2773 381 2757 395 Q 2729 414 2707 420 Q 2694 424 2686 418 Q 2679 412 2684 398 Q 2700 373 2699 355 Q 2698 319 2695 281 L 2693 244 Q 2687 180 2679 108 C 2676 78 2712 85 2717 115 Z" fill="lightgray"></path>
      </clipPath>
      <path clip-path="url(#make-me-a-hanzi-clip-19)" d="M 2695 409 L 2733 369 L 2703 142 L 2696 125 L 2684 115 " fill="none" id="make-me-a-hanzi-animation-19" stroke-dasharray="446 892" stroke-linecap="round"></path>

      <clipPath id="make-me-a-hanzi-clip-20">
      <path d="M 2610 99 Q 2600 105 2570 111 Q 2558 115 2555 110 Q 2548 104 2556 89 Q 2580 34 2592 -57 Q 2593 -84 2609 -103 Q 2625 -124 2631 -109 Q 2635 -97 2635 -80 L 2633 -48 Q 2621 39 2620 68 C 2619 95 2619 95 2610 99 Z" fill="lightgray"></path>
      </clipPath>
      <path clip-path="url(#make-me-a-hanzi-clip-20)" d="M 2563 102 L 2588 80 L 2594 63 L 2621 -103 " fill="none" id="make-me-a-hanzi-animation-20" stroke-dasharray="348 696" stroke-linecap="round"></path>

      <clipPath id="make-me-a-hanzi-clip-21">
      <path d="M 2861 -23 Q 2888 49 2918 65 Q 2934 83 2921 101 Q 2849 159 2795 136 Q 2755 123 2717 115 L 2679 108 Q 2645 104 2610 99 C 2580 95 2590 64 2620 68 Q 2815 95 2820 94 Q 2821 94 2825 91 Q 2834 82 2831 65 Q 2821 17 2807 -22 C 2797 -50 2850 -51 2861 -23 Z" fill="lightgray"></path>
      </clipPath>
      <path clip-path="url(#make-me-a-hanzi-clip-21)" d="M 2618 96 L 2635 84 L 2808 117 L 2846 111 L 2873 84 L 2841 2 L 2814 -17 " fill="none" id="make-me-a-hanzi-animation-21" stroke-dasharray="523 1046" stroke-linecap="round"></path>

      <clipPath id="make-me-a-hanzi-clip-22">
      <path d="M 2635 -80 Q 2641 -81 2648 -80 Q 2720 -67 2875 -58 Q 2885 -57 2887 -49 Q 2887 -42 2861 -23 C 2849 -14 2836 -17 2807 -22 Q 2711 -40 2633 -48 C 2603 -51 2605 -78 2635 -80 Z" fill="lightgray"></path>
      </clipPath>
      <path clip-path="url(#make-me-a-hanzi-clip-22)" d="M 2642 -74 L 2656 -61 L 2802 -42 L 2854 -40 L 2878 -50 " fill="none" id="make-me-a-hanzi-animation-22" stroke-dasharray="372 744" stroke-linecap="round"></path>

      <clipPath id="make-me-a-hanzi-clip-23">
      <path d="M 3365 444 L 3324 464 Q 3294 478 3282 466 Q 3273 460 3287 431 Q 3301 402 3304 364 L 3340 112 C 3344 82 3396 90 3393 120 L 3377 262 L 3366 411 C 3364 441 3366 443 3365 444 Z" fill="lightgray"></path>
      </clipPath>
      <path clip-path="url(#make-me-a-hanzi-clip-23)" d="M 3294 456 L 3331 415 L 3363 143 L 3345 121 " fill="none" id="make-me-a-hanzi-animation-23" stroke-dasharray="486 972" stroke-linecap="round"></path>

      <clipPath id="make-me-a-hanzi-clip-24">
      <path d="M 3795 316 L 3766 152 C 3761 122 3818 129 3825 158 L 3870 343 Q 3882 402 3909 438 L 3915 448 Q 3917 456 3893 478 Q 3869 499 3848 506 Q 3826 513 3816 513 L 3796 507 L 3766 500 Q 3749 497 3728 494 L 3701 489 L 3640 481 L 3526 464 L 3460 457 L 3365 444 C 3335 440 3336 407 3366 411 L 3464 424 L 3528 433 L 3638 448 L 3700 456 L 3761 462 Q 3769 463 3784 463 Q 3808 461 3804 433 L 3795 316 Z" fill="lightgray"></path>
      </clipPath>
      <path clip-path="url(#make-me-a-hanzi-clip-24)" d="M 3372 417 L 3391 432 L 3778 483 L 3822 480 L 3844 462 L 3853 442 L 3803 188 L 3773 158 " fill="none" id="make-me-a-hanzi-animation-24" stroke-dasharray="938 1876" stroke-linecap="round"></path>

      <clipPath id="make-me-a-hanzi-clip-25">
      <path d="M 3683 291 L 3702 293 L 3728 296 Q 3757 301 3763 303.5 Q 3769 306 3769 310 Q 3769 314 3764.5 321 Q 3760 328 3740 337 Q 3720 346 3714 346 Q 3708 346 3690 342 L 3688 342 L 3631 330 L 3626 329 L 3564 319 L 3529 315 L 3467 308 Q 3450 308 3444 306 L 3411 302 Q 3401 300 3399.5 299 Q 3398 298 3398 290 Q 3400 284 3422.5 277 Q 3445 270 3454 269 L 3469 268 L 3530 272 L 3628 284 L 3683 291 Z" fill="lightgray"></path>
      </clipPath>
      <path clip-path="url(#make-me-a-hanzi-clip-25)" d="M 3407 293 L 3445 288 L 3521 292 L 3712 320 L 3760 313 " fill="none" id="make-me-a-hanzi-animation-25" stroke-dasharray="484 968" stroke-linecap="round"></path>

      <clipPath id="make-me-a-hanzi-clip-26">
      <path d="M 3526 464 L 3526 509 Q 3526 539 3535 573 Q 3539 588 3530 594 Q 3520 600 3490 610 Q 3459 620 3444 612 Q 3438 608 3438 602 Q 3438 596 3446 580 Q 3454 564 3457 520 L 3460 457 L 3464 424 L 3467 308 L 3469 268 L 3478 129 C 3480 99 3531 104 3531 134 L 3530 272 L 3529 315 L 3528 433 L 3526 464 Z" fill="lightgray"></path>
      </clipPath>
      <path clip-path="url(#make-me-a-hanzi-clip-26)" d="M 3452 601 L 3492 567 L 3504 159 L 3484 137 " fill="none" id="make-me-a-hanzi-animation-26" stroke-dasharray="618 1236" stroke-linecap="round"></path>

      <clipPath id="make-me-a-hanzi-clip-27">
      <path d="M 3664 144 L 3683 291 L 3688 342 L 3700 456 L 3701 489 L 3709 550 L 3715 576 Q 3720 603 3729 620 Q 3729 626 3726 631 Q 3722 636 3697 652 Q 3671 667 3644 667 L 3637 663 Q 3634 659 3636 648 L 3642 632 Q 3647 615 3644 552 L 3640 481 L 3638 448 L 3631 330 L 3628 284 L 3620 144 C 3618 114 3660 114 3664 144 Z" fill="lightgray"></path>
      </clipPath>
      <path clip-path="url(#make-me-a-hanzi-clip-27)" d="M 3646 655 L 3670 634 L 3684 611 L 3645 169 L 3627 151 " fill="none" id="make-me-a-hanzi-animation-27" stroke-dasharray="656 1312" stroke-linecap="round"></path>

      <clipPath id="make-me-a-hanzi-clip-28">
      <path d="M 3766 152 L 3664 144 L 3620 144 L 3531 134 L 3478 129 L 3393 120 L 3340 112 L 3255 108 L 3181 106 L 3143 104 Q 3130 102 3130 96 Q 3125 81 3152 71 Q 3207 45 3229 50 L 3335 70 Q 3406 82 3460 88 L 3568 97 Q 3641 103 3671 104 L 3763 107 Q 3853 109 3857 109 L 3962 108 L 4017 109 Q 4044 111 4052 114 Q 4061 121 4062.5 128 Q 4064 135 4050.5 144.5 Q 4037 154 4029 157.5 Q 4021 161 3998 169 Q 3975 177 3961.5 177 Q 3948 177 3917 173 L 3825 158 L 3766 152 Z" fill="lightgray"></path>
      </clipPath>
      <path clip-path="url(#make-me-a-hanzi-clip-28)" d="M 3142 92 L 3222 78 L 3585 120 L 3930 142 L 3964 143 L 4052 129 " fill="none" id="make-me-a-hanzi-animation-28" stroke-dasharray="1043 2086" stroke-linecap="round"></path>

      <clipPath id="make-me-a-hanzi-clip-29">
      <path d="M 3251 -181 Q 3290 -170 3349 -135.5 Q 3408 -101 3449 -68.5 Q 3490 -36 3499 -31 L 3516 -22 Q 3528 -17 3530 -11.5 Q 3532 -6 3524 3 Q 3516 15 3501 22 Q 3443 49 3431 38 Q 3427 35 3426 21 Q 3425 7 3410.5 -12.5 Q 3396 -32 3355 -74.5 Q 3314 -117 3249 -161 L 3231 -174 Q 3225 -177 3228 -183 Q 3231 -189 3236 -187 L 3251 -181 Z" fill="lightgray"></path>
      </clipPath>
      <path clip-path="url(#make-me-a-hanzi-clip-29)" d="M 3520 -7 L 3462 -6 L 3371 -94 L 3303 -143 L 3234 -180 " fill="none" id="make-me-a-hanzi-animation-29" stroke-dasharray="475 950" stroke-linecap="round"></path>

      <clipPath id="make-me-a-hanzi-clip-30">
      <path d="M 3712 -16 Q 3721 -24 3749 -52 L 3789 -95 L 3840 -154 Q 3853 -170 3868 -179 Q 3899 -194 3914 -176 Q 3921 -167 3919.5 -144.5 Q 3918 -122 3914 -112 Q 3910 -102 3894 -77 Q 3864 -40 3779 -3 Q 3735 16 3716 20 L 3689 26 Q 3679 27 3676 23 Q 3674 16 3683 9 L 3712 -16 Z" fill="lightgray"></path>
      </clipPath>
      <path clip-path="url(#make-me-a-hanzi-clip-30)" d="M 3684 18 L 3734 -7 L 3817 -66 L 3861 -108 L 3895 -161 " fill="none" id="make-me-a-hanzi-animation-30" stroke-dasharray="410 820" stroke-linecap="round"></path>

</g>
</svg>
